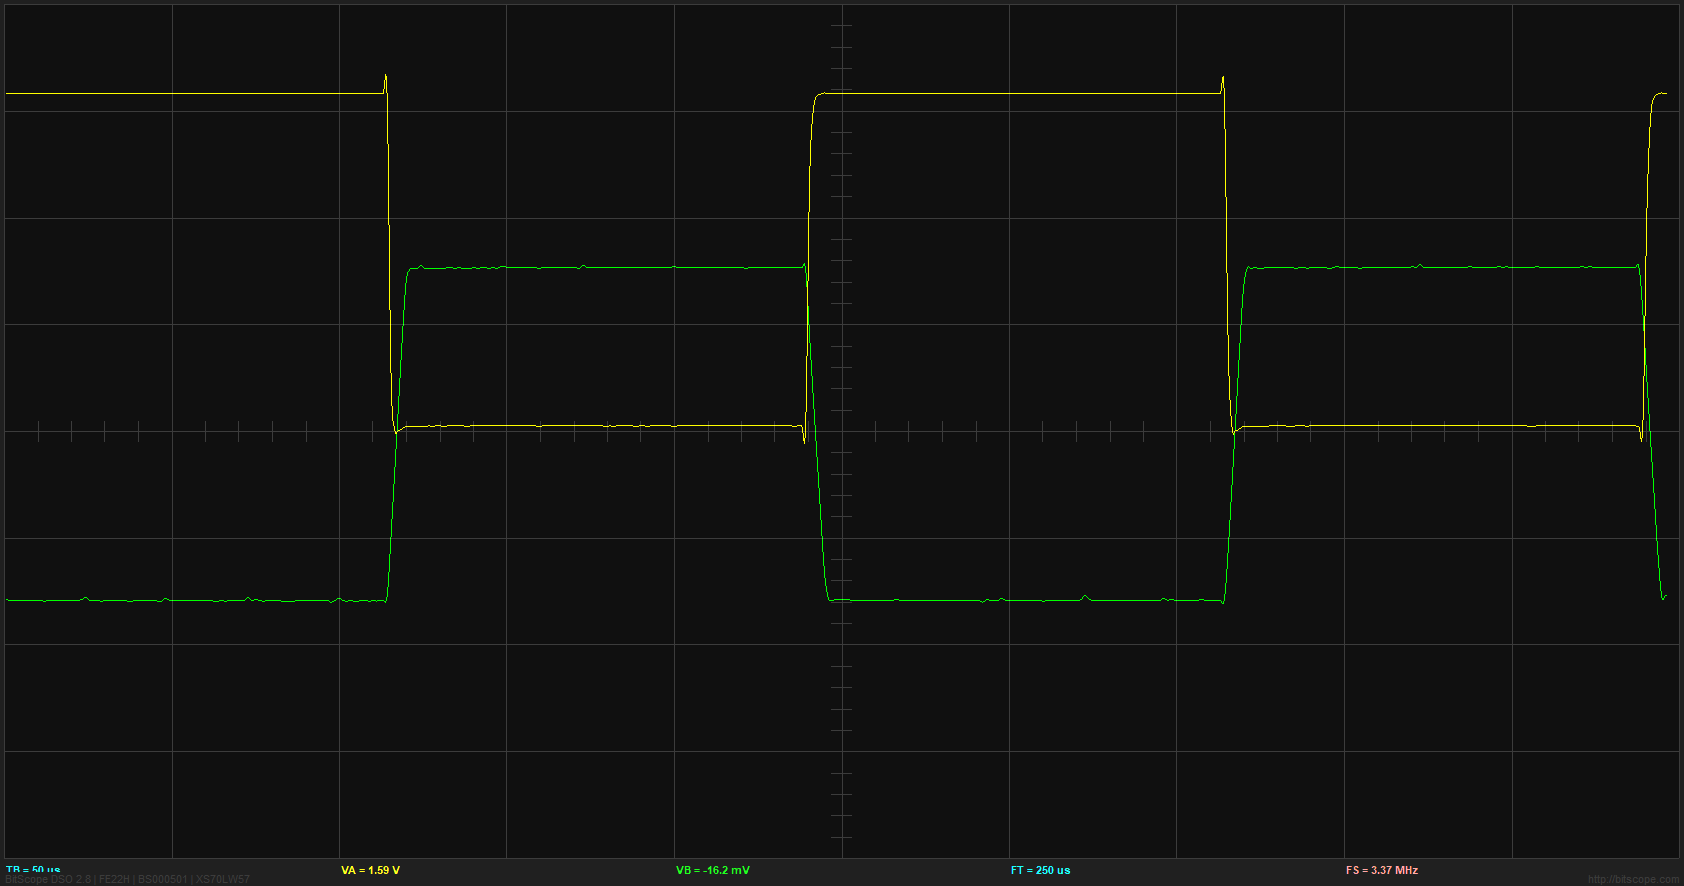

Values plotted in this chart, from the file beside it:
trigger, stamp, channel, index, type, delay, factor, rate, count, data
5850, 16:44:56, 1, 2909, 0, 1.125E-6, 1, 3.368E6, 1670, -1.581, -1.581, -1.581, -1.581, -1.581, -1.581, -1.581, -1.581, -1.581, -1.581, -1.581, -1.581, -1.581, -1.581, -1.581
5851, 16:44:56, 0, 2938, 0, 1.125E-6, 1, 3.368E6, 1670, 3.162, 3.162, 3.162, 3.162, 3.162, 3.162, 3.162, 3.162, 3.162, 3.162, 3.162, 3.162, 3.162, 3.162, 3.162
5852, 16:44:56, 1, 2910, 0, 1.125E-6, 1, 3.368E6, 1670, -1.581, -1.581, -1.581, -1.581, -1.581, -1.582, -1.583, -1.583, -1.579, -1.571, -1.561, -1.555, -1.556, -1.564, -1.574
5853, 16:44:56, 0, 2939, 0, 1.125E-6, 1, 3.368E6, 1670, 3.162, 3.162, 3.162, 3.162, 3.162, 3.162, 3.162, 3.162, 3.162, 3.162, 3.162, 3.162, 3.162, 3.162, 3.162
5854, 16:44:56, 1, 2911, 0, 1.125E-6, 1, 3.368E6, 1670, -1.563, -1.563, -1.563, -1.563, -1.564, -1.566, -1.569, -1.572, -1.572, -1.57, -1.567, -1.564, -1.563, -1.562, -1.562
5855, 16:44:56, 0, 2940, 0, 1.125E-6, 1, 3.368E6, 1670, 3.162, 3.162, 3.162, 3.162, 3.162, 3.162, 3.162, 3.162, 3.162, 3.162, 3.162, 3.162, 3.162, 3.162, 3.162
5856, 16:44:56, 1, 2912, 0, 1.125E-6, 1, 3.368E6, 1670, -1.833, -1.833, -1.833, -1.833, -1.833, -1.833, -1.833, -1.833, -1.833, -1.832, -1.832, -1.833, -1.834, -1.837, -1.839
5857, 16:44:57, 0, 2941, 0, 1.125E-6, 1, 3.368E6, 1670, 3.162, 3.162, 3.162, 3.162, 3.162, 3.162, 3.162, 3.162, 3.162, 3.162, 3.162, 3.162, 3.163, 3.163, 3.163
5858, 16:44:57, 1, 2913, 0, 1.125E-6, 1, 3.368E6, 1670, -2.453, -2.446, -2.437, -2.428, -2.426, -2.432, -2.442, -2.451, -2.453, -2.448, -2.441, -2.435, -2.436, -2.441, -2.447
5859, 16:44:57, 0, 2942, 0, 1.125E-6, 1, 3.368E6, 1670, 3.162, 3.162, 3.162, 3.162, 3.162, 3.162, 3.162, 3.162, 3.162, 3.162, 3.162, 3.162, 3.162, 3.162, 3.162
5860, 16:44:57, 1, 2914, 0, 1.125E-6, 1, 3.368E6, 1670, -3.198, -3.199, -3.199, -3.199, -3.198, -3.198, -3.198, -3.198, -3.198, -3.198, -3.198, -3.198, -3.198, -3.198, -3.198
5861, 16:44:57, 0, 2943, 0, 1.125E-6, 1, 3.368E6, 1670, 3.162, 3.162, 3.162, 3.162, 3.162, 3.162, 3.162, 3.162, 3.162, 3.162, 3.162, 3.162, 3.162, 3.162, 3.162
5862, 16:44:57, 1, 2915, 0, 1.125E-6, 1, 3.368E6, 1670, -3.711, -3.712, -3.715, -3.718, -3.72, -3.72, -3.72, -3.72, -3.72, -3.72, -3.72, -3.72, -3.72, -3.72, -3.72
5863, 16:44:57, 0, 2944, 0, 1.125E-6, 1, 3.368E6, 1670, 3.162, 3.162, 3.162, 3.162, 3.162, 3.162, 3.162, 3.162, 3.162, 3.162, 3.162, 3.162, 3.162, 3.162, 3.162
5864, 16:44:57, 1, 2916, 0, 1.125E-6, 1, 3.368E6, 1670, -3.8, -3.801, -3.801, -3.801, -3.8, -3.798, -3.794, -3.792, -3.792, -3.794, -3.797, -3.8, -3.801, -3.801, -3.801
5865, 16:44:58, 0, 2945, 0, 1.125E-6, 1, 3.368E6, 1670, 3.162, 3.162, 3.162, 3.162, 3.162, 3.162, 3.162, 3.162, 3.162, 3.162, 3.162, 3.162, 3.162, 3.162, 3.162
5866, 16:44:58, 1, 2917, 0, 1.125E-6, 1, 3.368E6, 1670, -3.8, -3.8, -3.8, -3.8, -3.8, -3.8, -3.8, -3.8, -3.801, -3.804, -3.807, -3.809, -3.809, -3.806, -3.802
5867, 16:44:58, 0, 2946, 0, 1.125E-6, 1, 3.368E6, 1670, 3.162, 3.162, 3.162, 3.162, 3.162, 3.162, 3.162, 3.162, 3.162, 3.162, 3.162, 3.162, 3.162, 3.162, 3.162
5868, 16:44:58, 1, 2918, 0, 1.125E-6, 1, 3.368E6, 1670, -4.393, -4.394, -4.394, -4.394, -4.393, -4.393, -4.393, -4.393, -4.394, -4.397, -4.4, -4.402, -4.402, -4.399, -4.396
5869, 16:44:58, 0, 2947, 0, 1.125E-6, 1, 3.368E6, 1670, 3.162, 3.162, 3.162, 3.162, 3.162, 3.162, 3.162, 3.162, 3.162, 3.162, 3.162, 3.162, 3.162, 3.162, 3.162
5870, 16:44:58, 1, 2919, 0, 1.125E-6, 1, 3.368E6, 1670, -4.6, -4.6, -4.6, -4.6, -4.6, -4.6, -4.6, -4.6, -4.6, -4.6, -4.6, -4.6, -4.6, -4.6, -4.6
5871, 16:44:58, 0, 2948, 0, 1.125E-6, 1, 3.368E6, 1670, 3.162, 3.162, 3.162, 3.162, 3.162, 3.162, 3.162, 3.162, 3.162, 3.162, 3.162, 3.162, 3.162, 3.162, 3.162
5872, 16:44:58, 1, 2920, 0, 1.125E-6, 1, 3.368E6, 1670, -4.6, -4.6, -4.6, -4.6, -4.6, -4.6, -4.6, -4.6, -4.6, -4.6, -4.6, -4.6, -4.6, -4.6, -4.6
5873, 16:44:59, 0, 2949, 0, 1.125E-6, 1, 3.368E6, 1670, 3.162, 3.162, 3.162, 3.162, 3.162, 3.162, 3.162, 3.162, 3.162, 3.162, 3.162, 3.162, 3.162, 3.162, 3.162
5874, 16:44:59, 1, 2921, 0, 1.125E-6, 1, 3.368E6, 1670, -4.6, -4.6, -4.6, -4.6, -4.6, -4.6, -4.6, -4.6, -4.6, -4.6, -4.6, -4.6, -4.6, -4.6, -4.6
5875, 16:44:59, 0, 2950, 0, 1.125E-6, 1, 3.368E6, 1670, 3.162, 3.162, 3.162, 3.162, 3.162, 3.162, 3.162, 3.162, 3.162, 3.162, 3.162, 3.162, 3.162, 3.162, 3.162
5876, 16:44:59, 1, 2922, 0, 1.125E-6, 1, 3.368E6, 1670, -4.6, -4.6, -4.6, -4.6, -4.6, -4.6, -4.6, -4.6, -4.6, -4.6, -4.6, -4.6, -4.6, -4.6, -4.6
5877, 16:44:59, 0, 2951, 0, 1.125E-6, 1, 3.368E6, 1670, 3.162, 3.162, 3.162, 3.162, 3.162, 3.162, 3.162, 3.162, 3.162, 3.162, 3.162, 3.162, 3.162, 3.162, 3.162
5878, 16:44:59, 1, 2923, 0, 1.125E-6, 1, 3.368E6, 1670, -4.6, -4.6, -4.6, -4.6, -4.6, -4.6, -4.6, -4.6, -4.6, -4.6, -4.6, -4.6, -4.6, -4.6, -4.6
5879, 16:44:59, 0, 2952, 0, 1.125E-6, 1, 3.368E6, 1670, 3.162, 3.162, 3.162, 3.162, 3.162, 3.162, 3.162, 3.162, 3.162, 3.162, 3.162, 3.162, 3.162, 3.162, 3.162
5880, 16:44:59, 1, 2924, 0, 1.125E-6, 1, 3.368E6, 1670, -4.6, -4.6, -4.6, -4.6, -4.6, -4.6, -4.6, -4.6, -4.6, -4.6, -4.6, -4.6, -4.6, -4.6, -4.6
5881, 16:45:00, 0, 2953, 0, 1.125E-6, 1, 3.368E6, 1670, 3.162, 3.162, 3.162, 3.162, 3.162, 3.162, 3.162, 3.162, 3.162, 3.162, 3.162, 3.162, 3.162, 3.162, 3.162
5882, 16:45:00, 1, 2925, 0, 1.125E-6, 1, 3.368E6, 1670, -4.187, -4.188, -4.188, -4.187, -4.187, -4.187, -4.187, -4.187, -4.187, -4.187, -4.187, -4.187, -4.187, -4.186, -4.186
5883, 16:45:00, 0, 2954, 0, 1.125E-6, 1, 3.368E6, 1670, 3.162, 3.162, 3.162, 3.162, 3.162, 3.162, 3.162, 3.162, 3.162, 3.162, 3.162, 3.162, 3.162, 3.162, 3.162
5884, 16:45:00, 1, 2926, 0, 1.125E-6, 1, 3.368E6, 1670, -3.728, -3.728, -3.728, -3.728, -3.728, -3.728, -3.728, -3.728, -3.728, -3.728, -3.728, -3.728, -3.728, -3.728, -3.728
5885, 16:45:00, 0, 2955, 0, 1.125E-6, 1, 3.368E6, 1670, 3.162, 3.162, 3.162, 3.162, 3.162, 3.162, 3.162, 3.162, 3.162, 3.162, 3.162, 3.162, 3.162, 3.162, 3.162
5886, 16:45:00, 1, 2927, 0, 1.125E-6, 1, 3.368E6, 1670, -3.324, -3.326, -3.33, -3.332, -3.333, -3.331, -3.328, -3.325, -3.325, -3.327, -3.33, -3.333, -3.334, -3.334, -3.333
5887, 16:45:00, 0, 2956, 0, 1.125E-6, 1, 3.368E6, 1670, 3.162, 3.162, 3.162, 3.162, 3.162, 3.162, 3.162, 3.162, 3.162, 3.162, 3.162, 3.162, 3.162, 3.162, 3.162
5888, 16:45:00, 1, 2928, 0, 1.125E-6, 1, 3.368E6, 1670, -3.019, -3.019, -3.019, -3.019, -3.019, -3.019, -3.019, -3.019, -3.019, -3.019, -3.019, -3.019, -3.019, -3.019, -3.019
5889, 16:45:01, 0, 2957, 0, 1.125E-6, 1, 3.368E6, 1670, 3.162, 3.162, 3.162, 3.162, 3.162, 3.162, 3.162, 3.162, 3.162, 3.162, 3.162, 3.162, 3.162, 3.162, 3.162
5890, 16:45:01, 1, 2929, 0, 1.125E-6, 1, 3.368E6, 1670, -2.794, -2.794, -2.794, -2.794, -2.794, -2.794, -2.794, -2.794, -2.794, -2.795, -2.796, -2.795, -2.792, -2.785, -2.778
5891, 16:45:01, 0, 2958, 0, 1.125E-6, 1, 3.368E6, 1670, 3.162, 3.162, 3.162, 3.162, 3.162, 3.162, 3.162, 3.162, 3.162, 3.162, 3.162, 3.162, 3.162, 3.162, 3.162
5892, 16:45:01, 1, 2930, 0, 1.125E-6, 1, 3.368E6, 1670, -2.641, -2.641, -2.641, -2.641, -2.641, -2.641, -2.641, -2.641, -2.641, -2.641, -2.641, -2.641, -2.641, -2.641, -2.641
5893, 16:45:01, 0, 2959, 0, 1.125E-6, 1, 3.368E6, 1670, 3.162, 3.162, 3.162, 3.162, 3.162, 3.162, 3.162, 3.162, 3.162, 3.162, 3.162, 3.162, 3.162, 3.162, 3.162
5894, 16:45:01, 1, 2931, 0, 1.125E-6, 1, 3.368E6, 1670, -2.426, -2.426, -2.426, -2.426, -2.426, -2.426, -2.426, -2.426, -2.426, -2.426, -2.426, -2.426, -2.426, -2.426, -2.426
5895, 16:45:01, 0, 2960, 0, 1.125E-6, 1, 3.368E6, 1670, 3.162, 3.162, 3.162, 3.162, 3.162, 3.162, 3.162, 3.162, 3.162, 3.162, 3.162, 3.162, 3.162, 3.162, 3.162
5896, 16:45:02, 1, 2932, 0, 1.125E-6, 1, 3.368E6, 1670, -2.156, -2.158, -2.162, -2.164, -2.165, -2.163, -2.16, -2.157, -2.156, -2.155, -2.155, -2.156, -2.157, -2.16, -2.163
5897, 16:45:02, 0, 2961, 0, 1.125E-6, 1, 3.368E6, 1670, 3.162, 3.162, 3.162, 3.162, 3.162, 3.162, 3.162, 3.162, 3.162, 3.162, 3.162, 3.162, 3.162, 3.162, 3.162
5898, 16:45:02, 1, 2933, 0, 1.125E-6, 1, 3.368E6, 1670, -1.932, -1.932, -1.932, -1.932, -1.932, -1.932, -1.932, -1.932, -1.932, -1.932, -1.932, -1.932, -1.932, -1.932, -1.932
5899, 16:45:02, 0, 2962, 0, 1.125E-6, 1, 3.368E6, 1670, 3.162, 3.162, 3.162, 3.162, 3.162, 3.162, 3.162, 3.162, 3.162, 3.162, 3.162, 3.162, 3.162, 3.162, 3.162
5900, 16:45:02, 1, 2934, 0, 1.125E-6, 1, 3.368E6, 1670, -1.491, -1.491, -1.491, -1.491, -1.491, -1.491, -1.491, -1.491, -1.491, -1.491, -1.491, -1.491, -1.491, -1.491, -1.491
5901, 16:45:02, 0, 2963, 0, 1.125E-6, 1, 3.368E6, 1670, 3.162, 3.162, 3.162, 3.162, 3.162, 3.162, 3.162, 3.162, 3.162, 3.162, 3.162, 3.162, 3.162, 3.162, 3.162
5902, 16:45:02, 1, 2935, 0, 1.125E-6, 1, 3.368E6, 1670, -1.491, -1.492, -1.493, -1.493, -1.49, -1.483, -1.473, -1.466, -1.465, -1.472, -1.482, -1.49, -1.492, -1.489, -1.485
5903, 16:45:02, 0, 2964, 0, 1.125E-6, 1, 3.368E6, 1670, 3.162, 3.162, 3.162, 3.162, 3.162, 3.162, 3.162, 3.162, 3.162, 3.162, 3.162, 3.162, 3.162, 3.162, 3.162
5904, 16:45:03, 1, 2936, 0, 1.125E-6, 1, 3.368E6, 1670, -1.384, -1.383, -1.383, -1.383, -1.384, -1.383, -1.383, -1.383, -1.384, -1.387, -1.39, -1.392, -1.393, -1.393, -1.393
5905, 16:45:03, 0, 2965, 0, 1.125E-6, 1, 3.368E6, 1670, 3.162, 3.162, 3.162, 3.162, 3.162, 3.162, 3.162, 3.162, 3.162, 3.162, 3.162, 3.162, 3.162, 3.162, 3.162
5906, 16:45:03, 1, 2937, 0, 1.125E-6, 1, 3.368E6, 1670, -1.033, -1.033, -1.033, -1.033, -1.033, -1.033, -1.033, -1.033, -1.033, -1.033, -1.033, -1.033, -1.033, -1.033, -1.033
5907, 16:45:03, 0, 2966, 0, 1.125E-6, 1, 3.368E6, 1670, 3.162, 3.162, 3.162, 3.162, 3.162, 3.162, 3.162, 3.162, 3.162, 3.162, 3.162, 3.162, 3.162, 3.162, 3.162
5908, 16:45:03, 1, 2938, 0, 1.125E-6, 1, 3.368E6, 1670, -1.024, -1.024, -1.025, -1.025, -1.024, -1.022, -1.02, -1.017, -1.013, -1.007, -1.001, -0.9973, -0.9995, -1.007, -1.016
5909, 16:45:03, 0, 2967, 0, 1.125E-6, 1, 3.368E6, 1670, 3.162, 3.162, 3.162, 3.162, 3.162, 3.162, 3.162, 3.162, 3.162, 3.162, 3.162, 3.162, 3.162, 3.162, 3.162
... 34 more rows
